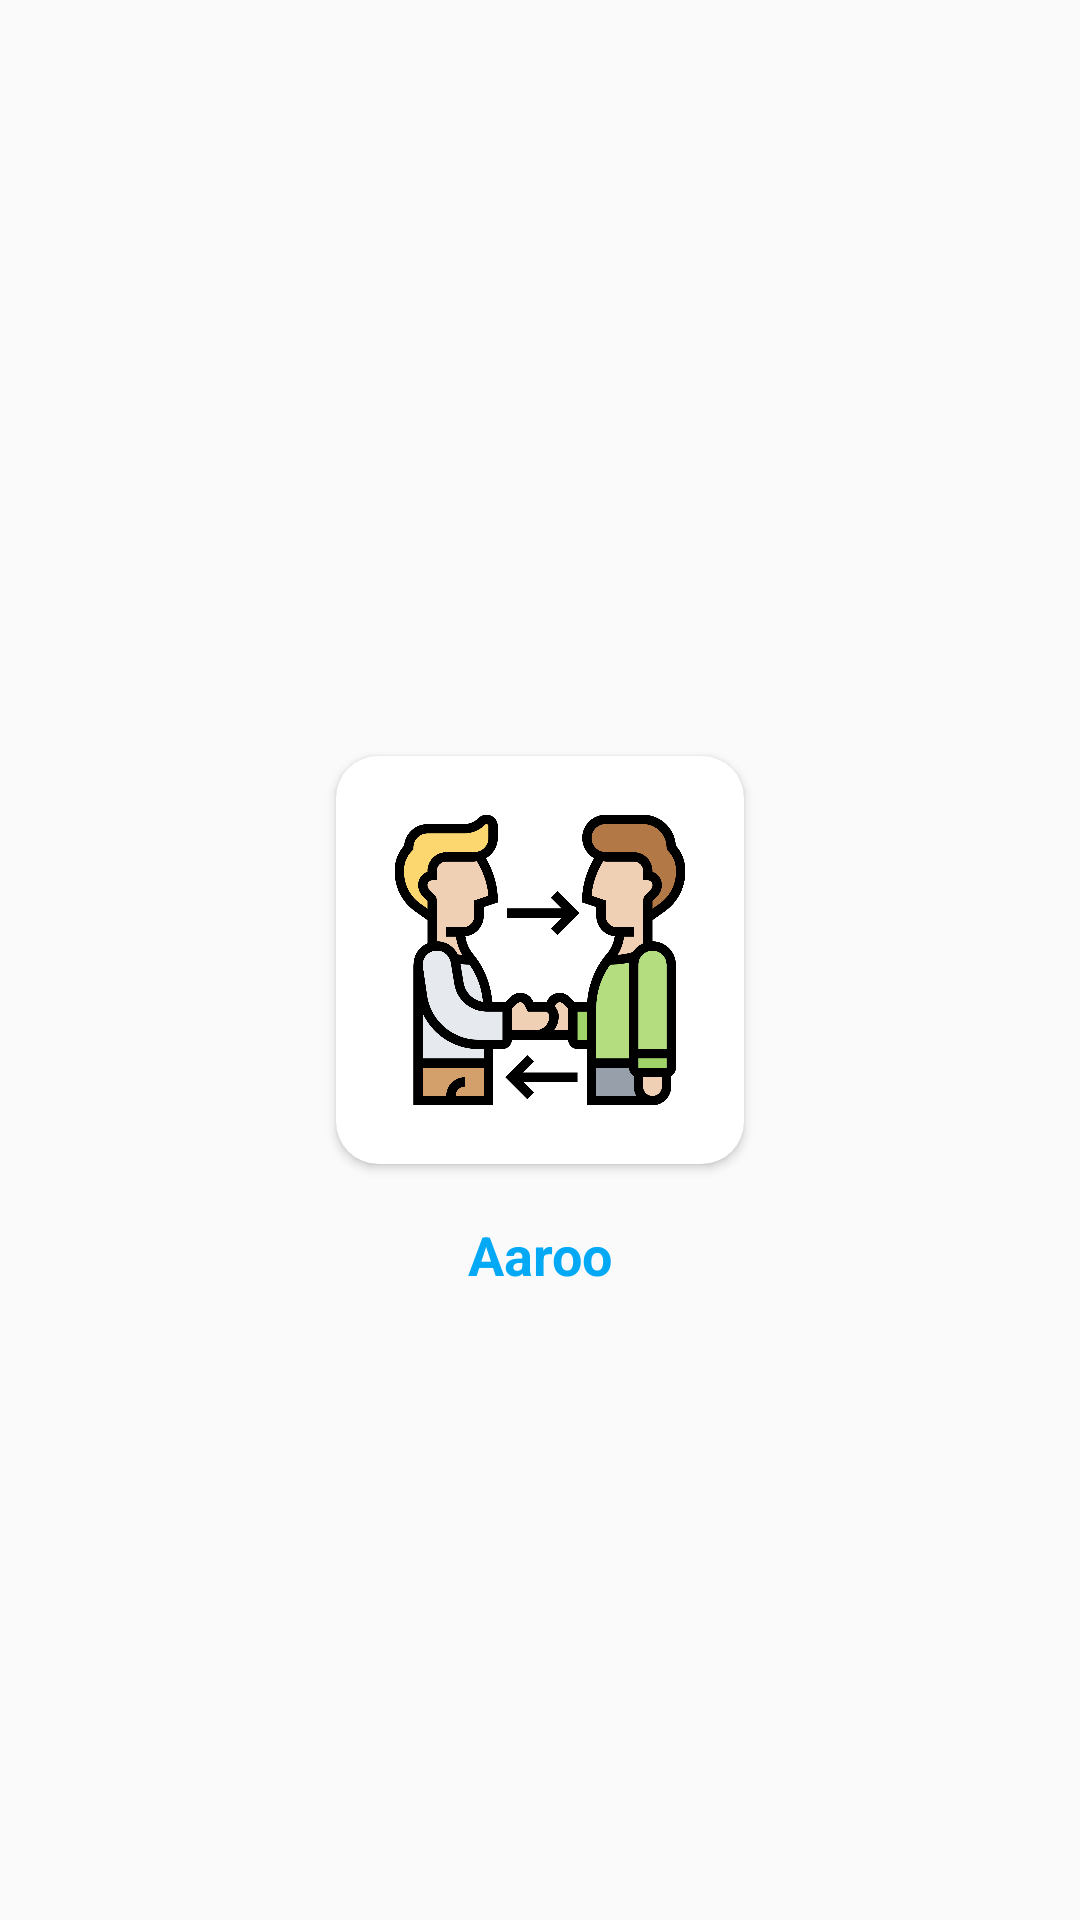

Produce the Android XML layout that renders to this screen, including the resource entries it uses.
<!-- AndroidManifest.xml: activity theme AppTheme.NoActionBar -->
<!-- res/layout/activity_splash.xml -->
<?xml version="1.0" encoding="utf-8"?>
<androidx.constraintlayout.widget.ConstraintLayout xmlns:android="http://schemas.android.com/apk/res/android"
    xmlns:app="http://schemas.android.com/apk/res-auto"
    xmlns:tools="http://schemas.android.com/tools"
    android:layout_width="match_parent"
    android:layout_height="match_parent"
    tools:context=".activity.SplashActivity">

    <androidx.cardview.widget.CardView
        android:id="@+id/cardView"
        android:layout_width="wrap_content"
        android:layout_height="wrap_content"
        android:padding="@dimen/font_18dp"
        app:cardCornerRadius="@dimen/font_14dp"
        app:layout_constraintBottom_toBottomOf="parent"
        app:layout_constraintEnd_toEndOf="parent"
        app:layout_constraintStart_toStartOf="parent"
        app:layout_constraintTop_toTopOf="parent">


        <ImageView
            android:layout_width="100dp"
            android:layout_height="100dp"
            android:layout_margin="@dimen/font_18dp"

            android:src="@drawable/ic_connection" />
    </androidx.cardview.widget.CardView>

    <TextView
        android:layout_width="wrap_content"
        android:layout_height="wrap_content"
        android:layout_marginVertical="@dimen/font_18dp"
        android:text="Aaroo"
        android:textColor="@color/colorPrimaryDark"
        android:textSize="@dimen/font_18sp"
        android:textStyle="bold"
        app:layout_constraintEnd_toEndOf="@+id/cardView"
        app:layout_constraintStart_toStartOf="@+id/cardView"
        app:layout_constraintTop_toBottomOf="@+id/cardView" />


</androidx.constraintlayout.widget.ConstraintLayout>
<!-- resources referenced by this layout -->
<resources>
  <color name="colorPrimaryDark">#03A9F4</color>
  <dimen name="font_14dp">14dp</dimen>
  <dimen name="font_18dp">18dp</dimen>
  <dimen name="font_18sp">18sp</dimen>
  <!-- drawable ic_connection: vector/xml drawable (drawable, 9622 chars, omitted) -->
  <style name="AppTheme.NoActionBar">
          <item name="windowActionBar">false</item>
          <item name="windowNoTitle">true</item>
      </style>
</resources>
